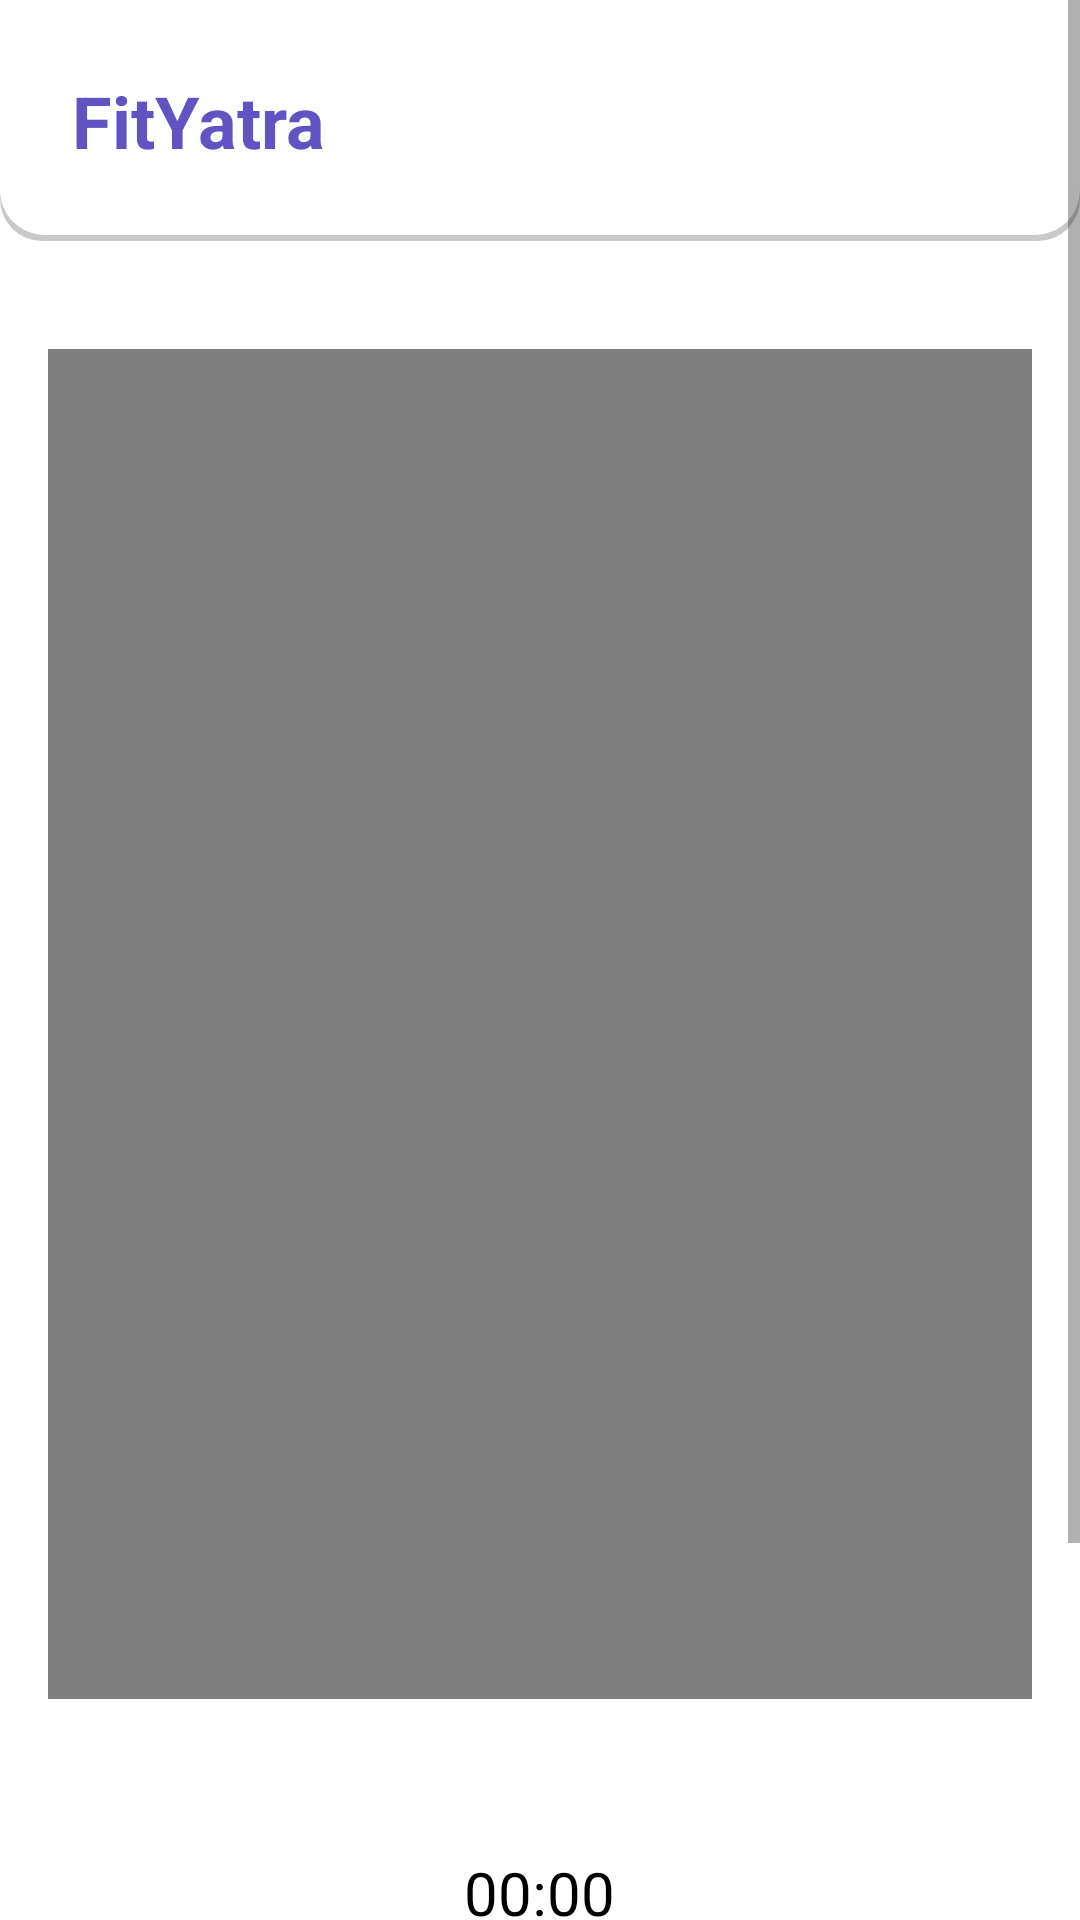

Reconstruct the res/layout file that produces this screen, plus the resources it refers to.
<!-- AndroidManifest.xml: application theme Theme.FitYatraApp -->
<!-- res/layout/activity_exercise_description.xml -->
<?xml version="1.0" encoding="utf-8"?>
<ScrollView xmlns:android="http://schemas.android.com/apk/res/android"
    xmlns:tools="http://schemas.android.com/tools"
    android:layout_width="match_parent"
    android:layout_height="match_parent"
    tools:context=".ui.ExerciseDescriptionActivity">

    <LinearLayout
        android:layout_width="match_parent"
        android:layout_height="wrap_content"
        android:orientation="vertical">

        <include layout="@layout/header_layout" />

        <LinearLayout
            android:layout_width="match_parent"
            android:layout_height="wrap_content"
            android:orientation="vertical"
            android:padding="16dp">

            <VideoView
                android:id="@+id/videoViewExercise"
                android:layout_width="match_parent"
                android:layout_height="450dp"
                android:layout_gravity="center_horizontal" />

            <TextView
                android:id="@+id/textViewExerciseDescription"
                android:layout_width="match_parent"
                android:layout_height="wrap_content"
                android:layout_marginBottom="16dp"
                android:textColor="@color/black" />

            <Chronometer
                android:id="@+id/chronometer"
                android:layout_width="wrap_content"
                android:layout_height="wrap_content"
                android:layout_gravity="center_horizontal"
                android:layout_marginTop="16dp"
                android:textColor="@color/black"
                android:textSize="20sp" />


            <Button
                android:id="@+id/timer_button"
                android:layout_width="match_parent"
                android:layout_height="wrap_content"
                android:layout_marginTop="20dp"
                android:background="@drawable/button_background"
                android:text="Start Exercise With Timer"
                android:textColor="@color/white" />

            <Button
                android:id="@+id/camera_button"
                android:layout_width="match_parent"
                android:layout_height="wrap_content"
                android:layout_marginTop="20dp"
                android:background="@drawable/button_background"
                android:text="Start Exercise With Camera"
                android:textColor="@color/white" />
        </LinearLayout>
    </LinearLayout>
</ScrollView>
<!-- res/layout/header_layout.xml (included above) -->
<?xml version="1.0" encoding="utf-8"?>
<LinearLayout xmlns:android="http://schemas.android.com/apk/res/android"
    android:layout_width="match_parent"
    android:layout_height="wrap_content"
    android:layout_marginBottom="20dp"
    android:background="@drawable/header_background"
    android:orientation="horizontal"
    android:padding="24dp">

    <TextView
        android:id="@+id/headerTitle"
        android:layout_width="wrap_content"
        android:layout_height="wrap_content"
        android:text="@string/app_name"
        android:textColor="@color/logo"
        android:textSize="24sp"
        android:textStyle="bold" />

</LinearLayout>
<!-- resources referenced by this layout -->
<resources>
  <color name="black">#FF000000</color>
  <color name="logo">#6153c1</color>
  <color name="white">#FFFFFFFF</color>
  <!-- drawable button_background (drawable) -->
  <?xml version="1.0" encoding="utf-8"?>
  <shape xmlns:android="http://schemas.android.com/apk/res/android"
      android:shape="rectangle">
      <corners android:radius="20dp" />
      <solid android:color="@color/logo" />
  </shape>
  <!-- drawable header_background (drawable) -->
  <?xml version="1.0" encoding="utf-8"?>
  <layer-list xmlns:android="http://schemas.android.com/apk/res/android">
      <item>
          <shape android:shape="rectangle">
              <solid android:color="#CABBBBBB" />
              <corners
                  android:bottomLeftRadius="14dp"
                  android:bottomRightRadius="14dp"
                  android:topLeftRadius="0dp"
                  android:topRightRadius="0dp" />
          </shape>
      </item>
  
      <item
          android:bottom="2dp"
          android:left="0dp"
          android:right="0dp"
          android:top="0dp">
          <shape android:shape="rectangle">
              <solid android:color="@android:color/white" />
              <corners
                  android:bottomLeftRadius="15dp"
                  android:bottomRightRadius="15dp"
                  android:topLeftRadius="0dp"
                  android:topRightRadius="0dp" />
          </shape>
      </item>
  </layer-list>
  <string name="app_name">FitYatra</string>
  <style name="Theme.FitYatraApp" parent="Theme.MaterialComponents.Light.DarkActionBar">
          
          <item name="colorPrimary">@color/purple_500</item>
          <item name="colorPrimaryVariant">@color/purple_700</item>
          <item name="colorOnPrimary">@color/white</item>
          
          <item name="colorSecondary">@color/teal_200</item>
          <item name="colorSecondaryVariant">@color/teal_700</item>
          <item name="colorOnSecondary">@color/black</item>
          
          <item name="android:statusBarColor">?attr/colorPrimaryVariant</item>
  
          <item name="android:windowIsTranslucent">true</item>
          
      </style>
  <color name="purple_500">#FF6200EE</color>
  <color name="purple_700">#FF3700B3</color>
  <color name="teal_200">#FF03DAC5</color>
  <color name="teal_700">#FF018786</color>
</resources>
